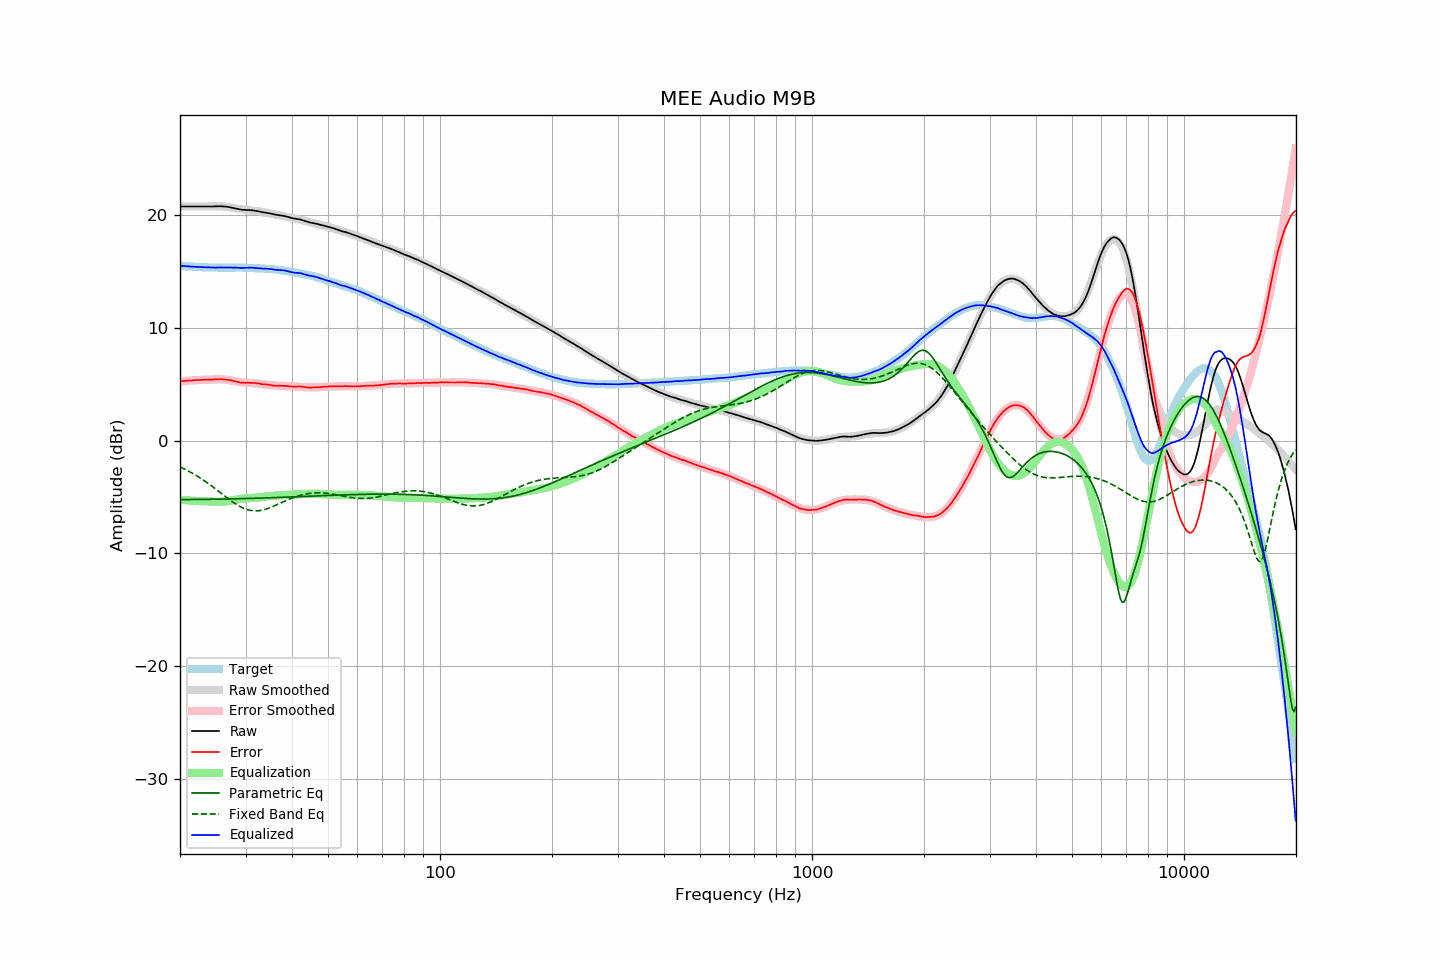

The file beside this chart, header and first rows:
frequency, raw, error, smoothed, error_smoothed, equalization, parametric_eq, fixed_band_eq, equalized_raw, equalized_smoothed, target
20.00, 20.77, 5.26, 20.77, 5.26, -5.26, -5.24, -2.34, 15.52, 15.52, 15.52
20.20, 20.77, 5.27, 20.77, 5.27, -5.27, -5.24, -2.41, 15.50, 15.50, 15.51
20.40, 20.77, 5.28, 20.77, 5.28, -5.28, -5.24, -2.48, 15.49, 15.49, 15.49
20.61, 20.77, 5.29, 20.77, 5.29, -5.29, -5.24, -2.55, 15.48, 15.48, 15.48
20.81, 20.77, 5.31, 20.77, 5.30, -5.30, -5.24, -2.62, 15.47, 15.47, 15.46
21.02, 20.77, 5.32, 20.77, 5.31, -5.31, -5.24, -2.69, 15.46, 15.46, 15.45
21.23, 20.77, 5.33, 20.77, 5.32, -5.32, -5.24, -2.77, 15.45, 15.45, 15.44
21.44, 20.77, 5.32, 20.77, 5.33, -5.33, -5.24, -2.85, 15.44, 15.44, 15.45
21.66, 20.77, 5.34, 20.77, 5.34, -5.34, -5.23, -2.93, 15.43, 15.43, 15.43
21.87, 20.77, 5.34, 20.77, 5.35, -5.35, -5.23, -3.01, 15.42, 15.42, 15.43
22.09, 20.77, 5.36, 20.77, 5.36, -5.36, -5.23, -3.10, 15.41, 15.41, 15.41
22.31, 20.77, 5.37, 20.77, 5.37, -5.37, -5.23, -3.18, 15.40, 15.40, 15.41
22.54, 20.77, 5.38, 20.77, 5.37, -5.37, -5.23, -3.27, 15.40, 15.40, 15.40
22.76, 20.77, 5.38, 20.77, 5.38, -5.38, -5.23, -3.36, 15.39, 15.39, 15.39
22.99, 20.77, 5.39, 20.77, 5.38, -5.38, -5.23, -3.46, 15.39, 15.39, 15.38
23.22, 20.77, 5.40, 20.77, 5.39, -5.39, -5.22, -3.56, 15.38, 15.38, 15.37
23.45, 20.77, 5.39, 20.77, 5.40, -5.40, -5.22, -3.65, 15.37, 15.38, 15.38
23.69, 20.77, 5.40, 20.78, 5.41, -5.41, -5.22, -3.75, 15.37, 15.37, 15.37
23.92, 20.77, 5.41, 20.78, 5.41, -5.41, -5.22, -3.86, 15.36, 15.37, 15.36
24.16, 20.77, 5.41, 20.78, 5.42, -5.42, -5.22, -3.96, 15.35, 15.36, 15.37
24.40, 20.77, 5.41, 20.78, 5.43, -5.43, -5.21, -4.07, 15.35, 15.36, 15.36
24.65, 20.78, 5.42, 20.79, 5.43, -5.43, -5.21, -4.17, 15.35, 15.36, 15.36
24.89, 20.78, 5.42, 20.79, 5.44, -5.44, -5.21, -4.28, 15.35, 15.35, 15.36
25.14, 20.79, 5.44, 20.79, 5.44, -5.44, -5.21, -4.39, 15.35, 15.35, 15.35
25.39, 20.79, 5.44, 20.79, 5.44, -5.44, -5.20, -4.50, 15.35, 15.35, 15.35
25.65, 20.80, 5.46, 20.79, 5.44, -5.44, -5.20, -4.61, 15.37, 15.35, 15.35
25.91, 20.79, 5.45, 20.78, 5.43, -5.43, -5.20, -4.73, 15.36, 15.35, 15.34
26.16, 20.78, 5.43, 20.77, 5.42, -5.42, -5.20, -4.84, 15.36, 15.35, 15.35
26.43, 20.77, 5.42, 20.76, 5.41, -5.41, -5.19, -4.95, 15.36, 15.35, 15.35
26.69, 20.75, 5.40, 20.74, 5.39, -5.39, -5.19, -5.06, 15.36, 15.35, 15.35
26.96, 20.73, 5.39, 20.72, 5.37, -5.37, -5.19, -5.16, 15.36, 15.35, 15.35
27.23, 20.70, 5.36, 20.69, 5.35, -5.35, -5.18, -5.27, 15.36, 15.35, 15.34
27.50, 20.67, 5.33, 20.67, 5.32, -5.32, -5.18, -5.37, 15.35, 15.35, 15.34
27.77, 20.64, 5.29, 20.64, 5.29, -5.29, -5.18, -5.47, 15.35, 15.35, 15.35
28.05, 20.61, 5.27, 20.61, 5.26, -5.26, -5.17, -5.57, 15.35, 15.35, 15.35
28.33, 20.58, 5.23, 20.59, 5.24, -5.24, -5.17, -5.66, 15.34, 15.35, 15.35
28.62, 20.55, 5.20, 20.56, 5.21, -5.21, -5.17, -5.75, 15.34, 15.35, 15.35
28.90, 20.52, 5.16, 20.54, 5.19, -5.19, -5.16, -5.83, 15.33, 15.35, 15.36
29.19, 20.49, 5.14, 20.52, 5.17, -5.17, -5.16, -5.91, 15.32, 15.35, 15.35
29.48, 20.48, 5.13, 20.50, 5.16, -5.16, -5.16, -5.98, 15.32, 15.35, 15.35
29.78, 20.47, 5.12, 20.49, 5.14, -5.14, -5.15, -6.04, 15.33, 15.34, 15.35
30.08, 20.46, 5.12, 20.47, 5.13, -5.13, -5.15, -6.09, 15.33, 15.34, 15.34
30.38, 20.46, 5.13, 20.46, 5.12, -5.12, -5.14, -6.14, 15.34, 15.33, 15.33
30.68, 20.45, 5.13, 20.44, 5.11, -5.11, -5.14, -6.18, 15.34, 15.33, 15.33
30.99, 20.44, 5.12, 20.43, 5.10, -5.10, -5.14, -6.21, 15.34, 15.32, 15.32
31.30, 20.43, 5.11, 20.41, 5.09, -5.09, -5.13, -6.23, 15.34, 15.32, 15.32
31.61, 20.41, 5.10, 20.40, 5.09, -5.09, -5.13, -6.24, 15.32, 15.31, 15.31
31.93, 20.39, 5.10, 20.38, 5.08, -5.08, -5.12, -6.24, 15.31, 15.30, 15.29
32.24, 20.37, 5.08, 20.36, 5.07, -5.07, -5.12, -6.24, 15.30, 15.29, 15.29
32.57, 20.34, 5.06, 20.34, 5.05, -5.05, -5.11, -6.23, 15.29, 15.28, 15.28
32.89, 20.30, 5.03, 20.31, 5.04, -5.04, -5.11, -6.21, 15.26, 15.28, 15.28
33.22, 20.27, 5.00, 20.29, 5.02, -5.02, -5.11, -6.18, 15.25, 15.27, 15.27
33.55, 20.25, 4.99, 20.26, 5.00, -5.00, -5.10, -6.15, 15.25, 15.26, 15.26
33.89, 20.23, 4.98, 20.23, 4.98, -4.98, -5.10, -6.11, 15.25, 15.25, 15.25
34.23, 20.21, 4.98, 20.20, 4.96, -4.96, -5.09, -6.06, 15.25, 15.24, 15.23
34.57, 20.18, 4.95, 20.17, 4.94, -4.94, -5.09, -6.01, 15.24, 15.23, 15.23
34.92, 20.15, 4.94, 20.15, 4.93, -4.93, -5.08, -5.96, 15.23, 15.22, 15.21
35.27, 20.12, 4.90, 20.12, 4.91, -4.91, -5.08, -5.90, 15.21, 15.21, 15.22
35.62, 20.08, 4.88, 20.10, 4.90, -4.90, -5.07, -5.84, 15.18, 15.20, 15.20
35.97, 20.05, 4.86, 20.07, 4.89, -4.89, -5.07, -5.78, 15.16, 15.18, 15.19
... 635 more rows
